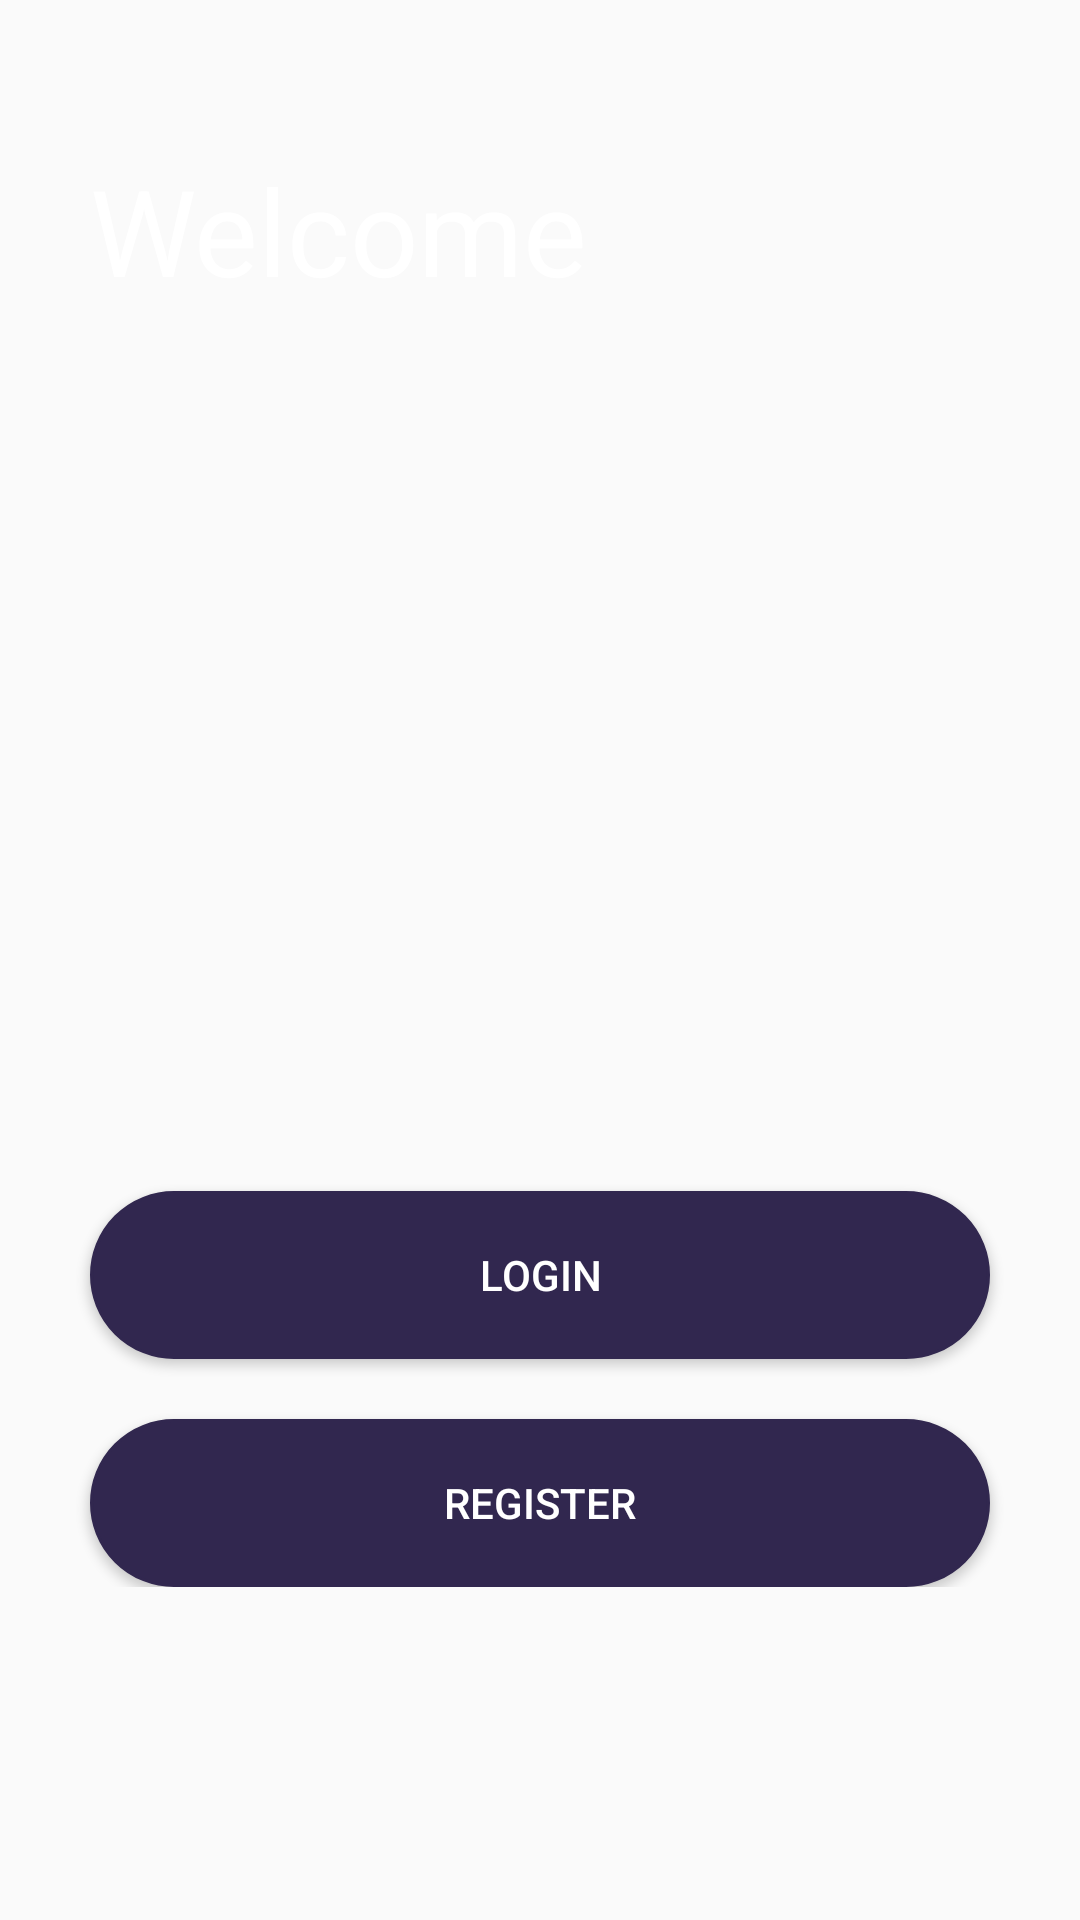

Reconstruct the res/layout file that produces this screen, plus the resources it refers to.
<!-- AndroidManifest.xml: application theme AppTheme -->
<!-- res/layout/activity_main.xml -->
<?xml version="1.0" encoding="utf-8"?>
<ScrollView xmlns:android="http://schemas.android.com/apk/res/android"
    android:layout_width="fill_parent"
    android:layout_height="match_parent">

<LinearLayout xmlns:app="http://schemas.android.com/apk/res-auto"
    android:layout_width="match_parent"
    android:layout_height="match_parent"
    android:orientation="vertical"
    xmlns:tools="http://schemas.android.com/tools"
    tools:context=".MainActivity"
    >


    <LinearLayout
        android:layout_width="440dp"
        android:layout_height="347dp"
        android:background="@drawable/back"
        android:orientation="vertical" >

        <TextView
            android:layout_width="wrap_content"
            android:layout_height="wrap_content"
            android:layout_marginLeft="30dp"
            android:layout_marginTop="50dp"
            android:text="Welcome"
            android:textColor="@android:color/background_light"
            android:textSize="40dp"
            android:textStyle="normal" />

    </LinearLayout>

    <Button
        android:id="@+id/Bnt1"
        android:layout_width="300dp"
        android:layout_height="56dp"
        android:layout_gravity="center"
        android:layout_marginTop="50dp"
        android:background="@drawable/button"
        android:text="Login"
        android:textColor="#fff" />

    <Button
        android:id="@+id/Bnt2"
        android:layout_width="300dp"
        android:layout_height="56dp"
        android:layout_gravity="center"
        android:layout_marginTop="20dp"
        android:background="@drawable/button"
        android:text="Register"
        android:textColor="#fff" />

</LinearLayout>
</ScrollView>
<!-- resources referenced by this layout -->
<resources>
  <!-- drawable button (drawable) -->
  <shape xmlns:android="http://schemas.android.com/apk/res/android">
  <solid android:color="#31274f" />
  <stroke android:width="1dp" android:color="#31274f" />
  <padding android:left="10dp" android:top="10dp" android:right="10dp" android:bottom="10dp" />
  <corners android:radius="40dp" />
  </shape>
  <style name="AppTheme" parent="Theme.AppCompat.Light.DarkActionBar">
          
          <item name="colorPrimary">@color/colorPrimary</item>
          <item name="colorPrimaryDark">@color/colorPrimaryDark</item>
          <item name="colorAccent">@color/colorAccent</item>
      </style>
  <color name="colorPrimary">#6200EE</color>
  <color name="colorPrimaryDark">#3700B3</color>
  <color name="colorAccent">#03DAC5</color>
</resources>
